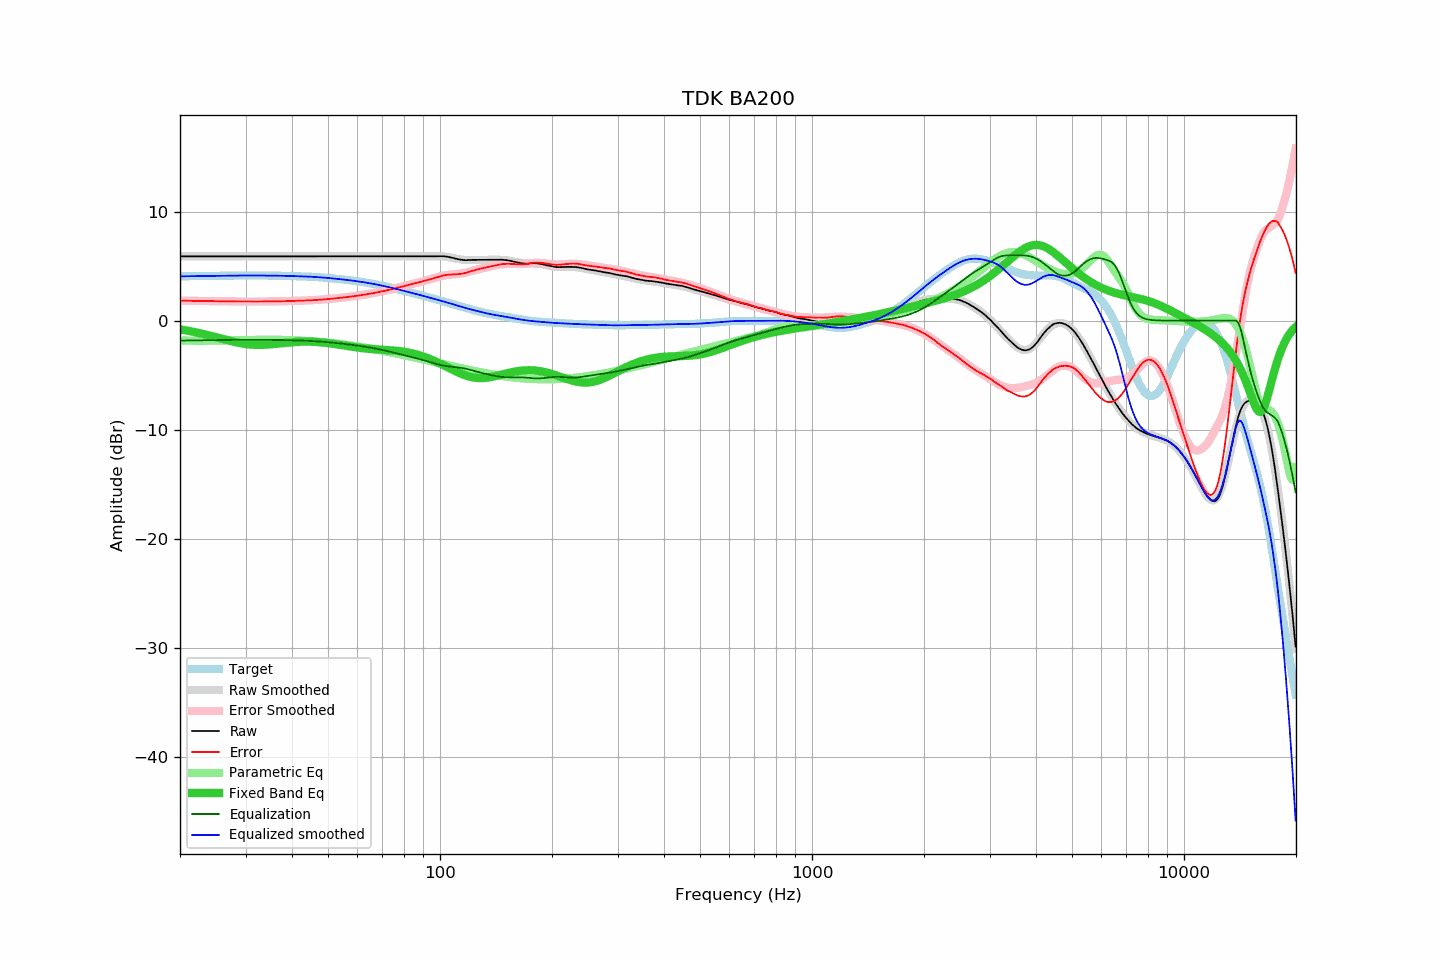

Source data for this figure (header and first rows):
frequency, raw, error, smoothed, error_smoothed, equalization, parametric_eq, equalized_raw, equalized_smoothed, target
20.00, 5.89, 1.83, 5.89, 1.83, -1.83, -0.81, 4.06, 4.06, 4.06
20.20, 5.89, 1.83, 5.89, 1.83, -1.83, -0.83, 4.07, 4.07, 4.07
20.40, 5.89, 1.83, 5.89, 1.83, -1.83, -0.85, 4.07, 4.07, 4.07
20.61, 5.89, 1.82, 5.89, 1.82, -1.82, -0.88, 4.07, 4.07, 4.07
20.81, 5.89, 1.82, 5.89, 1.82, -1.82, -0.91, 4.07, 4.07, 4.07
21.02, 5.89, 1.82, 5.89, 1.82, -1.82, -0.93, 4.08, 4.08, 4.08
21.23, 5.89, 1.82, 5.89, 1.82, -1.82, -0.96, 4.08, 4.08, 4.08
21.44, 5.89, 1.81, 5.89, 1.82, -1.82, -0.99, 4.08, 4.08, 4.08
21.66, 5.89, 1.81, 5.89, 1.81, -1.81, -1.02, 4.08, 4.08, 4.08
21.87, 5.89, 1.81, 5.89, 1.81, -1.81, -1.05, 4.08, 4.08, 4.08
22.09, 5.89, 1.81, 5.89, 1.81, -1.81, -1.08, 4.09, 4.09, 4.09
22.31, 5.89, 1.81, 5.89, 1.81, -1.81, -1.11, 4.09, 4.09, 4.09
22.54, 5.89, 1.80, 5.89, 1.80, -1.80, -1.14, 4.09, 4.09, 4.09
22.76, 5.89, 1.80, 5.89, 1.80, -1.80, -1.17, 4.09, 4.09, 4.09
22.99, 5.89, 1.80, 5.89, 1.80, -1.80, -1.21, 4.09, 4.09, 4.09
23.22, 5.89, 1.80, 5.89, 1.80, -1.80, -1.24, 4.10, 4.10, 4.10
23.45, 5.89, 1.80, 5.89, 1.80, -1.80, -1.28, 4.10, 4.10, 4.10
23.69, 5.89, 1.79, 5.89, 1.79, -1.79, -1.31, 4.10, 4.10, 4.10
23.92, 5.89, 1.79, 5.89, 1.79, -1.79, -1.35, 4.10, 4.10, 4.10
24.16, 5.89, 1.79, 5.89, 1.79, -1.79, -1.39, 4.11, 4.11, 4.10
24.40, 5.89, 1.79, 5.89, 1.79, -1.79, -1.42, 4.11, 4.11, 4.11
24.65, 5.89, 1.78, 5.89, 1.78, -1.78, -1.46, 4.11, 4.11, 4.11
24.89, 5.89, 1.78, 5.89, 1.78, -1.78, -1.50, 4.11, 4.11, 4.11
25.14, 5.89, 1.78, 5.89, 1.78, -1.78, -1.54, 4.11, 4.11, 4.11
25.39, 5.89, 1.78, 5.89, 1.78, -1.78, -1.58, 4.12, 4.12, 4.12
25.65, 5.89, 1.78, 5.89, 1.78, -1.78, -1.62, 4.12, 4.12, 4.12
25.91, 5.89, 1.77, 5.89, 1.77, -1.77, -1.66, 4.12, 4.12, 4.12
26.16, 5.89, 1.77, 5.89, 1.77, -1.77, -1.70, 4.12, 4.12, 4.12
26.43, 5.89, 1.77, 5.89, 1.77, -1.77, -1.74, 4.12, 4.12, 4.13
26.69, 5.89, 1.77, 5.89, 1.77, -1.77, -1.78, 4.13, 4.13, 4.13
26.96, 5.89, 1.77, 5.89, 1.77, -1.77, -1.82, 4.13, 4.13, 4.13
27.23, 5.89, 1.76, 5.89, 1.76, -1.76, -1.85, 4.13, 4.13, 4.13
27.50, 5.89, 1.76, 5.89, 1.76, -1.76, -1.89, 4.13, 4.13, 4.13
27.77, 5.89, 1.76, 5.89, 1.76, -1.76, -1.93, 4.13, 4.13, 4.13
28.05, 5.89, 1.76, 5.89, 1.76, -1.76, -1.96, 4.13, 4.13, 4.13
28.33, 5.89, 1.76, 5.89, 1.76, -1.76, -1.99, 4.14, 4.14, 4.14
28.62, 5.89, 1.76, 5.89, 1.76, -1.76, -2.02, 4.14, 4.14, 4.14
28.90, 5.89, 1.76, 5.89, 1.76, -1.76, -2.05, 4.14, 4.14, 4.14
29.19, 5.89, 1.76, 5.89, 1.76, -1.76, -2.08, 4.14, 4.14, 4.14
29.48, 5.89, 1.75, 5.89, 1.76, -1.76, -2.11, 4.14, 4.14, 4.14
29.78, 5.89, 1.75, 5.89, 1.75, -1.75, -2.13, 4.14, 4.14, 4.14
30.08, 5.89, 1.75, 5.89, 1.75, -1.75, -2.15, 4.14, 4.14, 4.14
30.38, 5.89, 1.75, 5.89, 1.75, -1.75, -2.17, 4.14, 4.14, 4.14
30.68, 5.89, 1.75, 5.89, 1.75, -1.75, -2.19, 4.14, 4.14, 4.14
30.99, 5.89, 1.75, 5.89, 1.75, -1.75, -2.20, 4.14, 4.14, 4.14
31.30, 5.89, 1.75, 5.89, 1.75, -1.75, -2.21, 4.14, 4.14, 4.14
31.61, 5.89, 1.75, 5.89, 1.75, -1.75, -2.22, 4.14, 4.14, 4.14
31.93, 5.89, 1.75, 5.89, 1.75, -1.75, -2.22, 4.14, 4.14, 4.14
32.24, 5.89, 1.75, 5.89, 1.75, -1.75, -2.23, 4.14, 4.14, 4.14
32.57, 5.89, 1.75, 5.89, 1.75, -1.75, -2.23, 4.14, 4.14, 4.14
32.89, 5.89, 1.76, 5.89, 1.76, -1.76, -2.23, 4.14, 4.14, 4.14
33.22, 5.89, 1.76, 5.89, 1.76, -1.76, -2.22, 4.14, 4.14, 4.14
33.55, 5.89, 1.76, 5.89, 1.76, -1.76, -2.22, 4.14, 4.14, 4.14
33.89, 5.89, 1.76, 5.89, 1.76, -1.76, -2.21, 4.14, 4.14, 4.14
34.23, 5.89, 1.76, 5.89, 1.76, -1.76, -2.20, 4.14, 4.14, 4.14
34.57, 5.89, 1.76, 5.89, 1.76, -1.76, -2.19, 4.13, 4.13, 4.13
34.92, 5.89, 1.76, 5.89, 1.76, -1.76, -2.18, 4.13, 4.13, 4.13
35.27, 5.89, 1.76, 5.89, 1.76, -1.76, -2.16, 4.13, 4.13, 4.13
35.62, 5.89, 1.77, 5.89, 1.77, -1.77, -2.15, 4.13, 4.13, 4.13
35.97, 5.89, 1.77, 5.89, 1.77, -1.77, -2.13, 4.13, 4.13, 4.13
... 635 more rows
